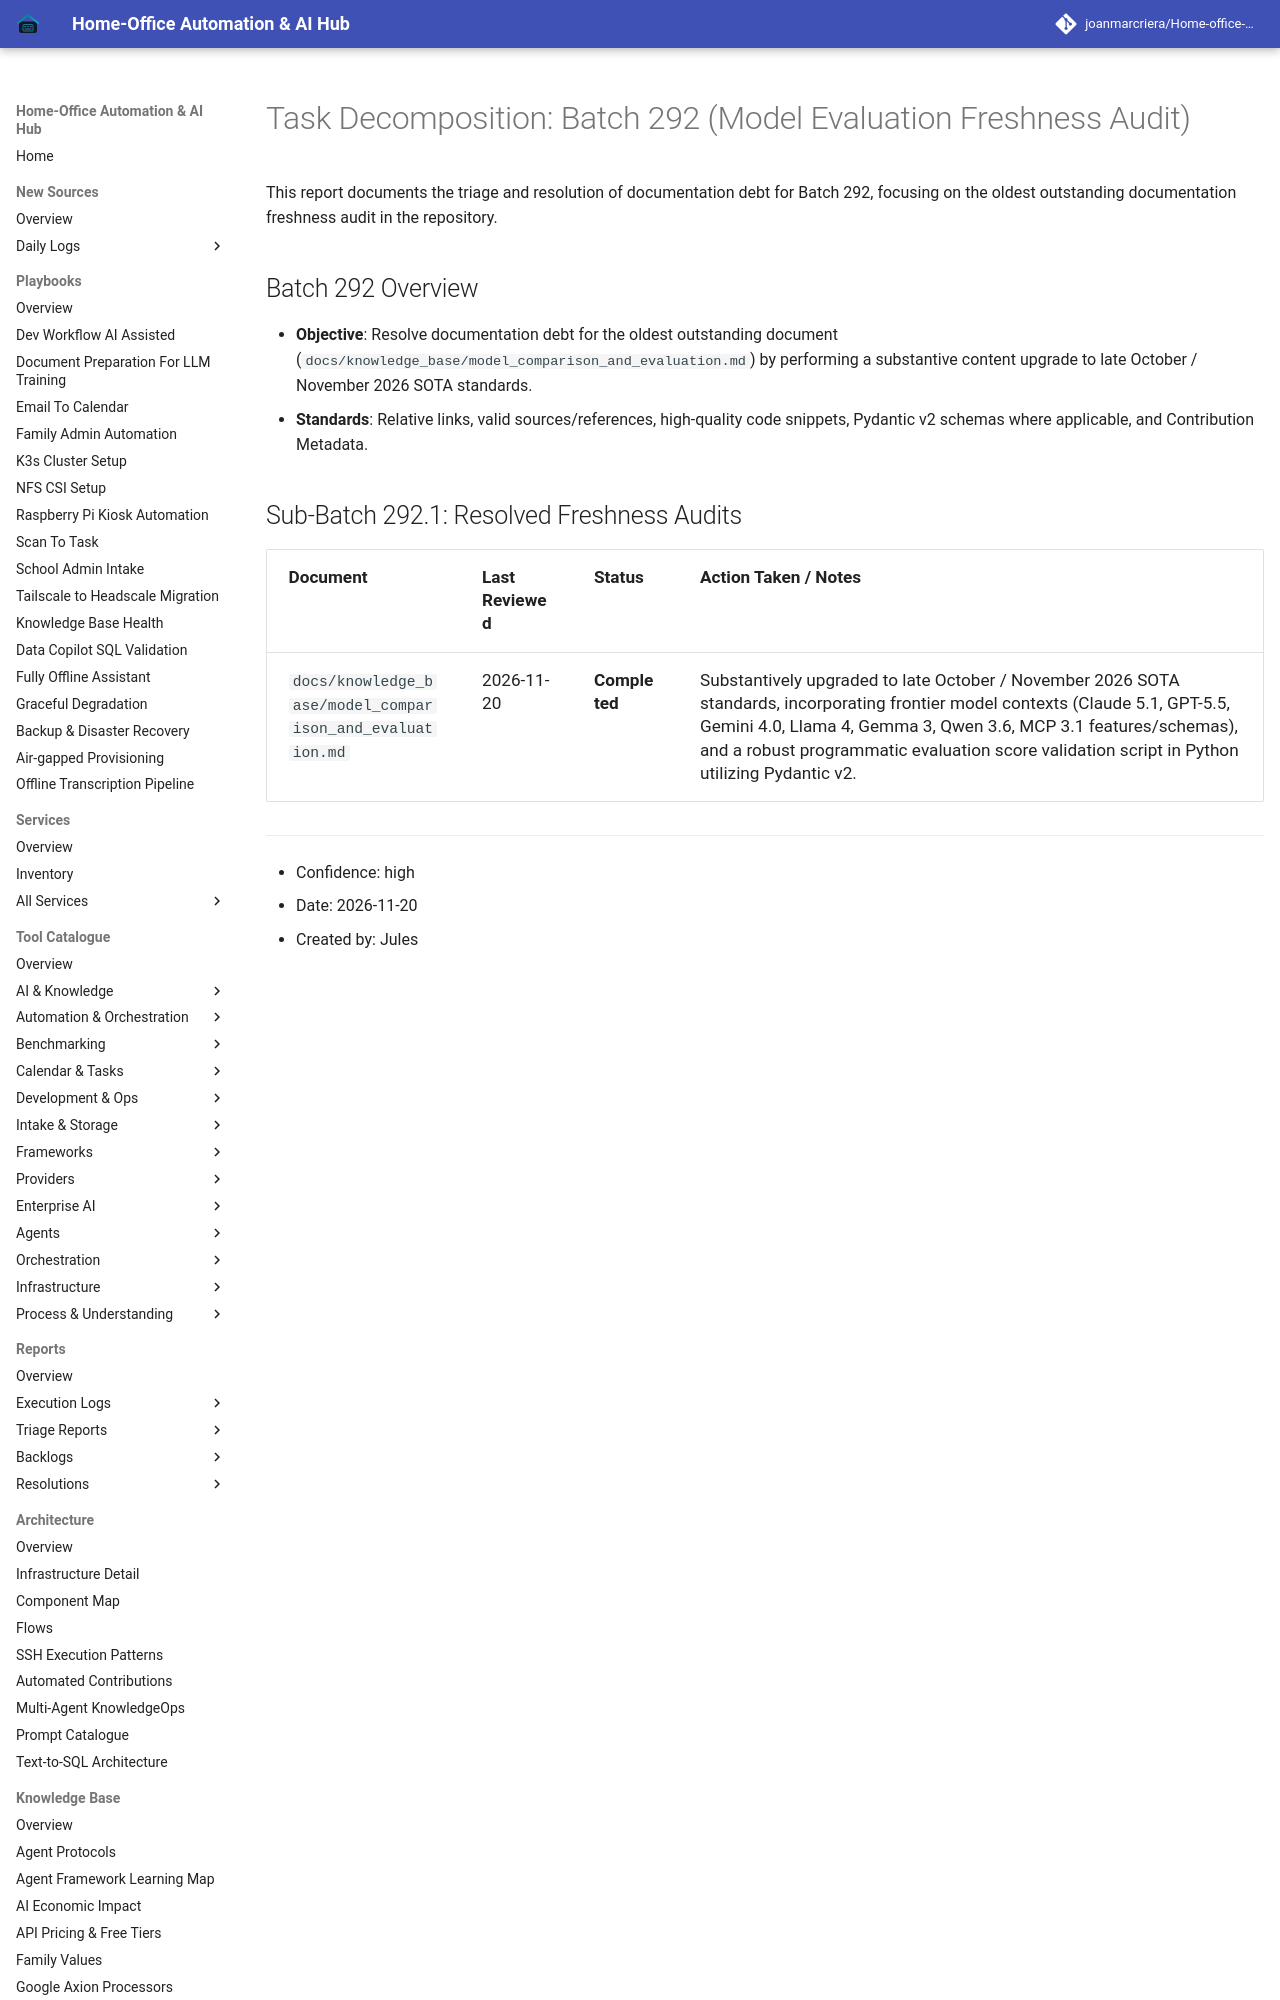

repository: joanmarcriera/Home-office-automations · page: reports/task-decomposition-batch-292/index.html · generator: mkdocs

# Task Decomposition: Batch 292 (Model Evaluation Freshness Audit)

This report documents the triage and resolution of documentation debt for Batch 292, focusing on the oldest outstanding documentation freshness audit in the repository.

## Batch 292 Overview
- **Objective**: Resolve documentation debt for the oldest outstanding document (`docs/knowledge_base/model_comparison_and_evaluation.md`) by performing a substantive content upgrade to late October / November 2026 SOTA standards.
- **Standards**: Relative links, valid sources/references, high-quality code snippets, Pydantic v2 schemas where applicable, and Contribution Metadata.
